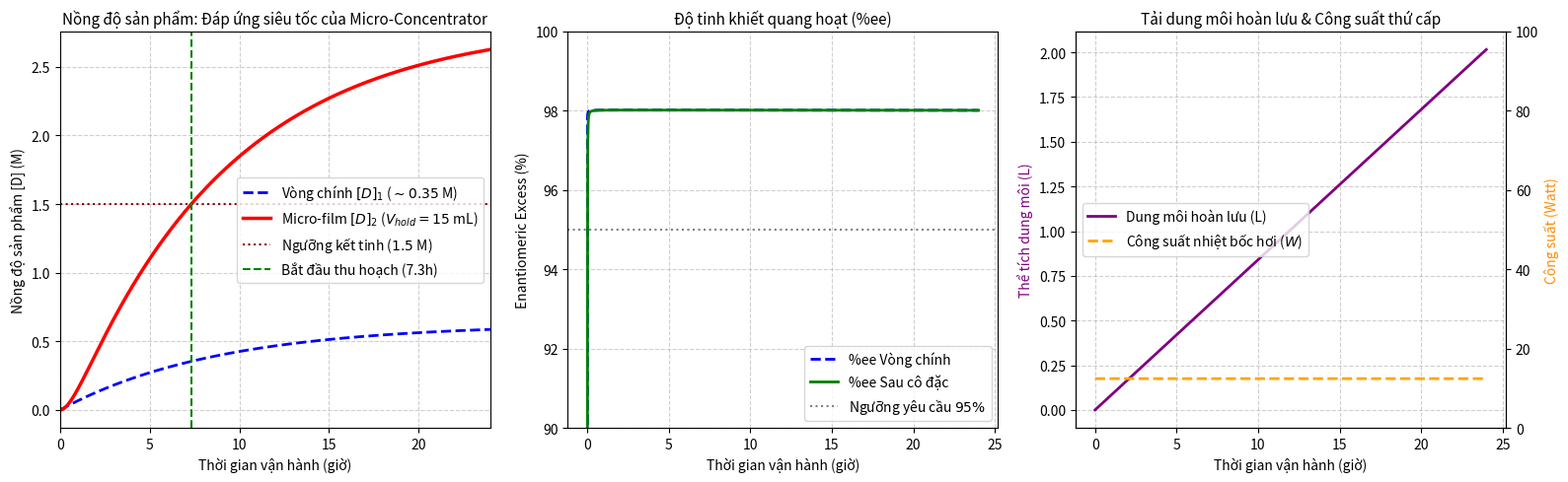

Reproduce this figure in Python.
import numpy as np
import matplotlib.pyplot as plt
from scipy.integrate import solve_ivp

# --- 1. THÔNG SỐ ĐỘNG HỌC & CẤU TRÚC VÒNG 1 (MAIN REACTION LOOP) ---
k0_base = 25.0        # L/(mol*s)
k_cat = 15.0          # 1/s
K_A = 1000.0          # L/mol
K_B = 1000.0          # L/mol
K_inh_base = 120.0    # L/mol

P_D_bed = 0.5         # mol/L
P_L_bed = 0.005       # ee_bed = 98%

V_reactor = 1.0       # L (Đẳng tích nhờ dung môi hồi lưu hoàn toàn)
F_feed_max = 1e-4     # L/s (0.1 mL/s)
A_feed = 0.2          # M
B_feed = 0.2          # M

F_bleed = 3.0e-5      # L/s (0.108 L/h) rút sang module 2
R_prod_1 = 0.98       # Màng OSN vòng chính

v_loop = 3.0          # m/s (nằm gọn trong cửa sổ an toàn đã mở rộng)
alpha_shear = 5.0     # s/m
K_inh_eff = K_inh_base / (1.0 + alpha_shear * v_loop)

# --- 2. THÔNG SỐ MODULE THỨ CẤP (MICRO-FALLING FILM CONCENTRATOR) ---
# Tối ưu: Thu nhỏ thể tích chết từ 200 mL xuống 15 mL
V_stage2 = 0.015      # 15 mL hold-up volume

Delta_H_vap = 40.0    # kJ/mol
rho_solvent = 800.0   # g/L
M_solvent = 60.0      # g/mol

# --- 3. HỆ PHƯƠNG TRÌNH ODE 2 GIAI ĐOẠN GHÉP NỐI ---
def two_stage_system_ode(t, y):
    A1, B1, D1, L1 = max(y[0], 0), max(y[1], 0), max(y[2], 0), max(y[3], 0)
    D2, L2 = max(y[4], 0), max(y[5], 0)
    
    # ------------------ GIAI ĐOẠN 1: MAIN LOOP ------------------
    A_thresh = 5e-5
    F_in = F_feed_max / (1.0 + np.exp((A1 - A_thresh) / (0.15 * A_thresh)))
    F_perm1 = max(F_in - F_bleed, 0)
    
    denom = 1.0 + K_A * A1 + K_B * B1 + K_inh_eff * (D1 + L1)
    theta_A = (K_A * A1) / denom
    theta_B = (K_B * B1) / denom
    
    r_rac = k0_base * A1 * B1
    r_cat_D = k_cat * P_D_bed * theta_A * theta_B
    r_cat_L = k_cat * P_L_bed * theta_A * theta_B
    
    loss_A1 = (F_perm1 * (1.0 - 0.05) * A1 + F_bleed * A1) / V_reactor
    loss_B1 = (F_perm1 * (1.0 - 0.05) * B1 + F_bleed * B1) / V_reactor
    loss_D1 = (F_perm1 * (1.0 - R_prod_1) * D1 + F_bleed * D1) / V_reactor
    loss_L1 = (F_perm1 * (1.0 - R_prod_1) * L1 + F_bleed * L1) / V_reactor
    
    dA1 = (F_in * A_feed) / V_reactor - loss_A1 - r_rac - r_cat_D - r_cat_L
    dB1 = (F_in * B_feed) / V_reactor - loss_B1 - r_rac - r_cat_D - r_cat_L
    dD1 = 0.5 * r_rac + r_cat_D - loss_D1
    dL1 = 0.5 * r_rac + r_cat_L - loss_L1
    
    # ------------------ GIAI ĐOẠN 2: MICRO-FALLING FILM ------------------
    CF_target = 4.5
    F_harvest = F_bleed / CF_target
    F_recovered_solvent = F_bleed - F_harvest
    
    # Cân bằng với thể tích siêu nhỏ V_stage2 = 15 mL
    dD2 = (F_bleed * D1 - F_harvest * D2) / V_stage2
    dL2 = (F_bleed * L1 - F_harvest * L2) / V_stage2
    dSolvent = F_recovered_solvent
    
    return [dA1, dB1, dD1, dL1, dD2, dL2, dSolvent]

# Chạy mô phỏng 24 giờ
t_span = (0, 86400)
t_eval = np.linspace(0, 86400, 2000)
y0 = [0.0, 0.0, 1e-6, 1e-6, 1e-6, 1e-6, 0.0]

print("Đang giải hệ với buồng cô đặc micro-volume (V_stage2 = 15 mL)...")
sol = solve_ivp(two_stage_system_ode, t_span, y0, t_eval=t_eval, method='Radau')

# --- 4. TÍNH TOÁN CÁC CHỈ SỐ KỸ THUẬT ---
time_hours = sol.t / 3600
D1 = sol.y[2]
L1 = sol.y[3]
D2 = sol.y[4]
L2 = sol.y[5]

ee_stage1 = np.where((D1 + L1) > 1e-6, (np.abs(D1 - L1) / (D1 + L1)) * 100.0, 0.0)
ee_stage2 = np.where((D2 + L2) > 1e-6, (np.abs(D2 - L2) / (D2 + L2)) * 100.0, 0.0)

CF = 4.5
F_solvent_rec_L_h = (F_bleed - (F_bleed / CF)) * 3600
mol_solvent_per_s = (F_bleed - (F_bleed / CF)) * (rho_solvent / M_solvent)
Power_kW = mol_solvent_per_s * Delta_H_vap

# Tìm thời điểm chạm ngưỡng kết tinh 1.5 M
idx_crystallize = np.where(D2 >= 1.5)[0]
t_crystallize_hr = time_hours[idx_crystallize[0]] if len(idx_crystallize) > 0 else np.nan

# --- 5. TRỰC QUAN HÓA KẾT QUẢ ---
fig, axes = plt.subplots(1, 3, figsize=(16, 5))

# Đồ thị 1: Tiến hóa nồng độ với độ trễ cực thấp
axes[0].plot(time_hours, D1, 'b--', linewidth=2, label='Vòng chính $[D]_1$ ($\sim 0.35$ M)')
axes[0].plot(time_hours, D2, 'r-', linewidth=2.5, label='Micro-film $[D]_2$ ($V_{hold} = 15$ mL)')
axes[0].axhline(1.5, color='darkred', linestyle=':', label='Ngưỡng kết tinh ($1.5$ M)')
if not np.isnan(t_crystallize_hr):
    axes[0].axvline(t_crystallize_hr, color='green', linestyle='--', 
                    label=f'Bắt đầu thu hoạch ({t_crystallize_hr:.1f}h)')

axes[0].set_title('Nồng độ sản phẩm: Đáp ứng siêu tốc của Micro-Concentrator', fontsize=11)
axes[0].set_xlabel('Thời gian vận hành (giờ)')
axes[0].set_ylabel('Nồng độ sản phẩm [D] (M)')
axes[0].set_xlim([0, 24])
axes[0].grid(True, linestyle='--', alpha=0.6)
axes[0].legend()

# Đồ thị 2: Bảo toàn %ee
axes[1].plot(time_hours, ee_stage1, 'b--', linewidth=2, label='%ee Vòng chính')
axes[1].plot(time_hours, ee_stage2, 'g-', linewidth=2, label='%ee Sau cô đặc')
axes[1].axhline(95.0, color='gray', linestyle=':', label='Ngưỡng yêu cầu $95\%$')
axes[1].set_title('Độ tinh khiết quang hoạt (%ee)', fontsize=11)
axes[1].set_xlabel('Thời gian vận hành (giờ)')
axes[1].set_ylabel('Enantiomeric Excess (%)')
axes[1].set_ylim([90, 100])
axes[1].grid(True, linestyle='--', alpha=0.6)
axes[1].legend()

# Đồ thị 3: Hoàn lưu dung môi & Công suất
ax3_twin = axes[2].twinx()
axes[2].plot(time_hours, sol.y[6], 'purple', linewidth=2, label='Dung môi hoàn lưu (L)')
ax3_twin.plot(time_hours, np.full_like(time_hours, Power_kW * 1000), 'orange', linestyle='--', 
              linewidth=2, label='Công suất nhiệt bốc hơi ($W$)')

axes[2].set_title('Tải dung môi hoàn lưu & Công suất thứ cấp', fontsize=11)
axes[2].set_xlabel('Thời gian vận hành (giờ)')
axes[2].set_ylabel('Thể tích dung môi (L)', color='purple')
ax3_twin.set_ylabel('Công suất (Watt)', color='darkorange')
ax3_twin.set_ylim([0, 100])
axes[2].grid(True, linestyle='--', alpha=0.6)

lines3 = axes[2].get_lines() + ax3_twin.get_lines()
labels3 = [l.get_label() for l in lines3]
axes[2].legend(lines3, labels3, loc='center left')

plt.tight_layout()
plt.show()

print(f"Thời gian bắt đầu chạm ngưỡng kết tinh 1.5 M: {t_crystallize_hr:.2f} giờ")
print(f"Nồng độ trạng thái dừng tại đầu ra kết tinh: {D2[-1]:.2f} M")
